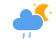
t = 0.00 s
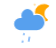
t = 5.00 s
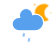
t = 6.00 s
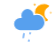
t = 7.00 s
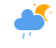
t = 8.00 s
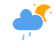
t = 9.00 s

The animated SVG that drew these frames (rendered in a browser with its animation timeline set to each time). Animation: 5 CSS @keyframes rules; frames cover the first 9.00 s, repeats indefinitely.

<?xml version="1.0" encoding="UTF-8"?>
<svg preserveAspectRatio="none" width="56" height="48" version="1.1" xmlns="http://www.w3.org/2000/svg">
  <defs>
    <style type="text/css">
      <![CDATA[
      /*
** CLOUDS
*/
      @keyframes am-weather-cloud-2 {
        0% {
          -webkit-transform: translate(0px, 0px);
          -moz-transform: translate(0px, 0px);
          -ms-transform: translate(0px, 0px);
          transform: translate(0px, 0px);
        }

        50% {
          -webkit-transform: translate(2px, 0px);
          -moz-transform: translate(2px, 0px);
          -ms-transform: translate(2px, 0px);
          transform: translate(2px, 0px);
        }

        100% {
          -webkit-transform: translate(0px, 0px);
          -moz-transform: translate(0px, 0px);
          -ms-transform: translate(0px, 0px);
          transform: translate(0px, 0px);
        }
      }

      .am-weather-cloud-2 {
        -webkit-animation-name: am-weather-cloud-2;
        -moz-animation-name: am-weather-cloud-2;
        animation-name: am-weather-cloud-2;
        -webkit-animation-duration: 3s;
        -moz-animation-duration: 3s;
        animation-duration: 3s;
        -webkit-animation-timing-function: linear;
        -moz-animation-timing-function: linear;
        animation-timing-function: linear;
        -webkit-animation-iteration-count: infinite;
        -moz-animation-iteration-count: infinite;
        animation-iteration-count: infinite;
      }

      /*
** MOON
*/
      @keyframes am-weather-moon {
        0% {
          -webkit-transform: rotate(0deg);
          -moz-transform: rotate(0deg);
          -ms-transform: rotate(0deg);
          transform: rotate(0deg);
        }

        50% {
          -webkit-transform: rotate(15deg);
          -moz-transform: rotate(15deg);
          -ms-transform: rotate(15deg);
          transform: rotate(15deg);
        }

        100% {
          -webkit-transform: rotate(0deg);
          -moz-transform: rotate(0deg);
          -ms-transform: rotate(0deg);
          transform: rotate(0deg);
        }
      }

      .am-weather-moon {
        -webkit-animation-name: am-weather-moon;
        -moz-animation-name: am-weather-moon;
        -ms-animation-name: am-weather-moon;
        animation-name: am-weather-moon;
        -webkit-animation-duration: 6s;
        -moz-animation-duration: 6s;
        -ms-animation-duration: 6s;
        animation-duration: 6s;
        -webkit-animation-timing-function: linear;
        -moz-animation-timing-function: linear;
        -ms-animation-timing-function: linear;
        animation-timing-function: linear;
        -webkit-animation-iteration-count: infinite;
        -moz-animation-iteration-count: infinite;
        -ms-animation-iteration-count: infinite;
        animation-iteration-count: infinite;
        -webkit-transform-origin: 12.5px 15.15px 0;
        /* TODO FF CENTER ISSUE */
        -moz-transform-origin: 12.5px 15.15px 0;
        /* TODO FF CENTER ISSUE */
        -ms-transform-origin: 12.5px 15.15px 0;
        /* TODO FF CENTER ISSUE */
        transform-origin: 12.5px 15.15px 0;
        /* TODO FF CENTER ISSUE */
      }

      @keyframes am-weather-moon-star-1 {
        0% {
          opacity: 0;
        }

        100% {
          opacity: 1;
        }
      }

      .am-weather-moon-star-1 {
        -webkit-animation-name: am-weather-moon-star-1;
        -moz-animation-name: am-weather-moon-star-1;
        -ms-animation-name: am-weather-moon-star-1;
        animation-name: am-weather-moon-star-1;
        -webkit-animation-delay: 3s;
        -moz-animation-delay: 3s;
        -ms-animation-delay: 3s;
        animation-delay: 3s;
        -webkit-animation-duration: 5s;
        -moz-animation-duration: 5s;
        -ms-animation-duration: 5s;
        animation-duration: 5s;
        -webkit-animation-timing-function: linear;
        -moz-animation-timing-function: linear;
        -ms-animation-timing-function: linear;
        animation-timing-function: linear;
        -webkit-animation-iteration-count: 1;
        -moz-animation-iteration-count: 1;
        -ms-animation-iteration-count: 1;
        animation-iteration-count: 1;
      }

      @keyframes am-weather-moon-star-2 {
        0% {
          opacity: 0;
        }

        100% {
          opacity: 1;
        }
      }

      .am-weather-moon-star-2 {
        -webkit-animation-name: am-weather-moon-star-2;
        -moz-animation-name: am-weather-moon-star-2;
        -ms-animation-name: am-weather-moon-star-2;
        animation-name: am-weather-moon-star-2;
        -webkit-animation-delay: 5s;
        -moz-animation-delay: 5s;
        -ms-animation-delay: 5s;
        animation-delay: 5s;
        -webkit-animation-duration: 4s;
        -moz-animation-duration: 4s;
        -ms-animation-duration: 4s;
        animation-duration: 4s;
        -webkit-animation-timing-function: linear;
        -moz-animation-timing-function: linear;
        -ms-animation-timing-function: linear;
        animation-timing-function: linear;
        -webkit-animation-iteration-count: 1;
        -moz-animation-iteration-count: 1;
        -ms-animation-iteration-count: 1;
        animation-iteration-count: 1;
      }

      /*
** RAIN
*/
      @keyframes am-weather-rain {
        0% {
          stroke-dashoffset: 0;
        }

        100% {
          stroke-dashoffset: -100;
        }
      }

      .am-weather-rain-1 {
        -webkit-animation-name: am-weather-rain;
        -moz-animation-name: am-weather-rain;
        -ms-animation-name: am-weather-rain;
        animation-name: am-weather-rain;
        -webkit-animation-duration: 8s;
        -moz-animation-duration: 8s;
        -ms-animation-duration: 8s;
        animation-duration: 8s;
        -webkit-animation-timing-function: linear;
        -moz-animation-timing-function: linear;
        -ms-animation-timing-function: linear;
        animation-timing-function: linear;
        -webkit-animation-iteration-count: infinite;
        -moz-animation-iteration-count: infinite;
        -ms-animation-iteration-count: infinite;
        animation-iteration-count: infinite;
      }

      .am-weather-rain-2 {
        -webkit-animation-name: am-weather-rain;
        -moz-animation-name: am-weather-rain;
        -ms-animation-name: am-weather-rain;
        animation-name: am-weather-rain;
        -webkit-animation-delay: 0.25s;
        -moz-animation-delay: 0.25s;
        -ms-animation-delay: 0.25s;
        animation-delay: 0.25s;
        -webkit-animation-duration: 8s;
        -moz-animation-duration: 8s;
        -ms-animation-duration: 8s;
        animation-duration: 8s;
        -webkit-animation-timing-function: linear;
        -moz-animation-timing-function: linear;
        -ms-animation-timing-function: linear;
        animation-timing-function: linear;
        -webkit-animation-iteration-count: infinite;
        -moz-animation-iteration-count: infinite;
        -ms-animation-iteration-count: infinite;
        animation-iteration-count: infinite;
      }
      ]]>
    </style>
  </defs>
  <g class="layer" transform="translate(16,-2)">
    <g transform="matrix(.8 0 0 .8 16 4)">
      <g class="am-weather-moon-star-1"
        style="-moz-animation-delay:3s;-moz-animation-duration:5s;-moz-animation-iteration-count:1;-moz-animation-name:am-weather-moon-star-1;-moz-animation-timing-function:linear;-ms-animation-delay:3s;-ms-animation-duration:5s;-ms-animation-iteration-count:1;-ms-animation-name:am-weather-moon-star-1;-ms-animation-timing-function:linear;-webkit-animation-delay:3s;-webkit-animation-duration:5s;-webkit-animation-iteration-count:1;-webkit-animation-name:am-weather-moon-star-1;-webkit-animation-timing-function:linear">
        <polygon points="4 4 3.3 5.2 2.7 4 1.5 3.3 2.7 2.7 3.3 1.5 4 2.7 5.2 3.3" fill="#ffa500"
          stroke-miterlimit="10" />
      </g>
      <g class="am-weather-moon-star-2"
        style="-moz-animation-delay:5s;-moz-animation-duration:4s;-moz-animation-iteration-count:1;-moz-animation-name:am-weather-moon-star-2;-moz-animation-timing-function:linear;-ms-animation-delay:5s;-ms-animation-duration:4s;-ms-animation-iteration-count:1;-ms-animation-name:am-weather-moon-star-2;-ms-animation-timing-function:linear;-webkit-animation-delay:5s;-webkit-animation-duration:4s;-webkit-animation-iteration-count:1;-webkit-animation-name:am-weather-moon-star-2;-webkit-animation-timing-function:linear">
        <polygon transform="translate(20,10)" points="4 4 3.3 5.2 2.7 4 1.5 3.3 2.7 2.7 3.3 1.5 4 2.7 5.2 3.3"
          fill="#ffa500" stroke-miterlimit="10" />
      </g>
      <g class="am-weather-moon"
        style="-moz-animation-duration:6s;-moz-animation-iteration-count:infinite;-moz-animation-name:am-weather-moon;-moz-animation-timing-function:linear;-moz-transform-origin:12.5px 15.15px 0;-ms-animation-duration:6s;-ms-animation-iteration-count:infinite;-ms-animation-name:am-weather-moon;-ms-animation-timing-function:linear;-ms-transform-origin:12.5px 15.15px 0;-webkit-animation-duration:6s;-webkit-animation-iteration-count:infinite;-webkit-animation-name:am-weather-moon;-webkit-animation-timing-function:linear;-webkit-transform-origin:12.5px 15.15px 0">
        <path
          d="m14.5 13.2c0-3.7 2-6.9 5-8.7-1.5-0.9-3.2-1.3-5-1.3-5.5 0-10 4.5-10 10s4.5 10 10 10c1.8 0 3.5-0.5 5-1.3-3-1.7-5-5-5-8.7z"
          fill="#ffa500" stroke="#ffa500" stroke-linejoin="round" stroke-width="2" />
      </g>
    </g>
    <g class="am-weather-cloud-3"
      style="-moz-animation-duration:3s;-moz-animation-iteration-count:infinite;-moz-animation-name:am-weather-cloud-2;-moz-animation-timing-function:linear;-webkit-animation-duration:3s;-webkit-animation-iteration-count:infinite;-webkit-animation-name:am-weather-cloud-2;-webkit-animation-timing-function:linear">
      <path transform="translate(-20,-11)"
        d="m47.7 35.4c0-4.6-3.7-8.2-8.2-8.2-1 0-1.9 0.2-2.8 0.5-0.3-3.4-3.1-6.2-6.6-6.2-3.7 0-6.7 3-6.7 6.7 0 0.8 0.2 1.6 0.4 2.3-0.3-0.1-0.7-0.1-1-0.1-3.7 0-6.7 3-6.7 6.7 0 3.6 2.9 6.6 6.5 6.7h17.2c4.4-0.5 7.9-4 7.9-8.4z"
        fill="#57a0ee" stroke="#fff" stroke-linejoin="round" stroke-width="1.2" />
    </g>
    <g class="am-weather-rain-2" transform="translate(-20,-10) rotate(10,34,46)" fill="none" stroke="#91c0f8"
      stroke-dasharray="4, 7" stroke-linecap="round" stroke-width="2">
      <line class="am-weather-rain-1" transform="translate(-6,1)" x1="34" x2="34" y1="46" y2="54"
        style="-moz-animation-duration:8s;-moz-animation-iteration-count:infinite;-moz-animation-name:am-weather-rain;-moz-animation-timing-function:linear;-ms-animation-duration:8s;-ms-animation-iteration-count:infinite;-ms-animation-name:am-weather-rain;-ms-animation-timing-function:linear;-webkit-animation-duration:8s;-webkit-animation-iteration-count:infinite;-webkit-animation-name:am-weather-rain;-webkit-animation-timing-function:linear" />
      <line class="am-weather-rain-2" transform="translate(0,-1)" x1="34" x2="34" y1="46" y2="54"
        style="-moz-animation-delay:0.25s;-moz-animation-duration:8s;-moz-animation-iteration-count:infinite;-moz-animation-name:am-weather-rain;-moz-animation-timing-function:linear;-ms-animation-delay:0.25s;-ms-animation-duration:8s;-ms-animation-iteration-count:infinite;-ms-animation-name:am-weather-rain;-ms-animation-timing-function:linear;-webkit-animation-delay:0.25s;-webkit-animation-duration:8s;-webkit-animation-iteration-count:infinite;-webkit-animation-name:am-weather-rain;-webkit-animation-timing-function:linear" />
    </g>
  </g>
</svg>